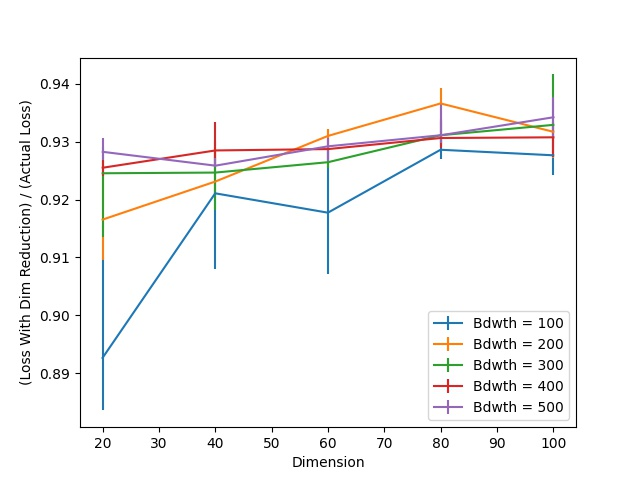

The table this chart was drawn from, first rows:
Dimension, Bdwth = 100, Bdwth = 100 25, Bdwth = 100 75, Bdwth = 200, Bdwth = 200 25, Bdwth = 200 75, Bdwth = 300, Bdwth = 300 25, Bdwth = 300 75, Bdwth = 400, Bdwth = 400 25, Bdwth = 400 75, Bdwth = 500, Bdwth = 500 25, Bdwth = 500 75
20, 0.8927, 0.009062, 0.01717, 0.9165, 0.006915, 0.007989, 0.9245, 0.01097, 0.004531, 0.9255, 0.001431, 0.001312, 0.9282, 0.001431, 0.002385
40, 0.9211, 0.01312, 0.007273, 0.9231, 0.002623, 0.005604, 0.9246, 0.006439, 0.005485, 0.9285, 0.002862, 0.004889, 0.9258, 0.0002385, 0.001312
60, 0.9177, 0.01061, 0.01109, 0.931, 0.002146, 0.001192, 0.9264, 0.001073, 0.002623, 0.9287, 0.001669, 0.001788, 0.9292, 0.002504, 0.001431
80, 0.9286, 0.00155, 0.001669, 0.9366, 0.006796, 0.002623, 0.9311, 0.001908, 0.002504, 0.9306, 0.001788, 0.003339, 0.9311, 0.001312, 0.005365
100, 0.9276, 0.003458, 0.004412, 0.9317, 0.004531, 0.0009539, 0.9329, 0.001312, 0.008704, 0.9307, 0.003339, 0.002623, 0.9342, 0.003458, 0.003577
